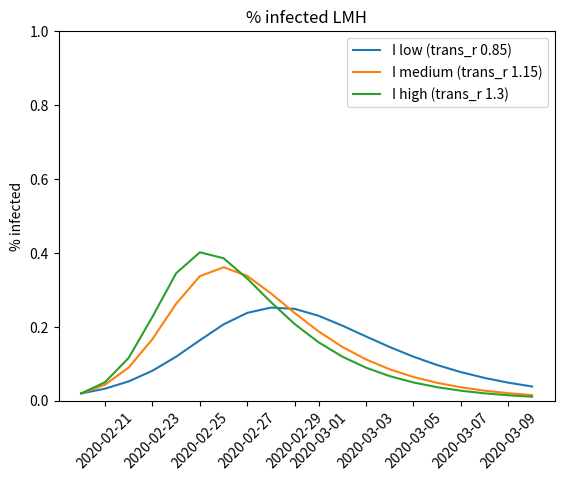
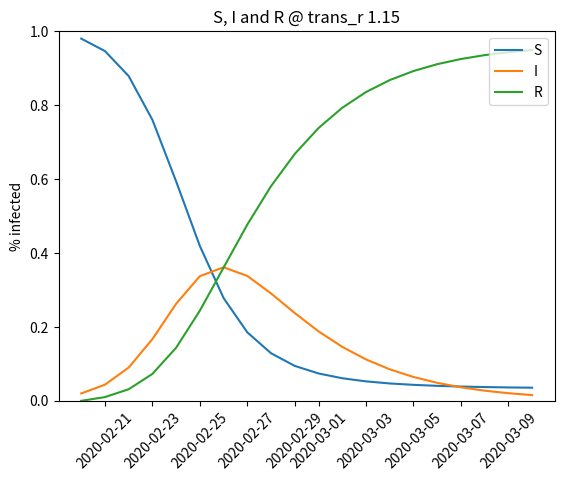

Python code for these plots, in order:

"""
SIR model
https://www.youtube.com/watch?v=k6nLfCbAzgo
https://nl.wikipedia.org/wiki/Ziektecompartimentenmodel

Drie groepen: S(usceptible), I(nfected), R(ecovered)
Hoe snel loopt bakje I vol vanuit S (S=>I)
Hoe snel loop bakje I leeg naar R (I=>R)

Hangt af van de transmission rate (S=>I) en recovery rate (I=>R)

Recovery rate (δ):
    Omgekeerde van infectieduur D = 1/δ

Transmission rate (λ):
    Ook wel infectiekracht


r_0 = trans/recov

DV:
    -(S=>I)
    S'(t,S,I,R)

    S=>I, -(I=>R)
    I'(t,S,I,R)

    I=>R
    R'(t,S,I,R)

"""



from datetime import datetime,date,timedelta 
import matplotlib.pyplot as plt
import numpy as np
from scipy.integrate import solve_ivp


def trans_r():
    """transmission rate. Flatten The Curve!
    
    Aantal mensen dat een nieuw persoon infect, geloof ik.
    stond iets in de krant
    """
    #return 3.2
    return 1.15

def recov_r():
    """recovery rate
        recovered
        dead
        vaccinated
    """
    #return 0.23
    return 0.33

def rhs(s,v,trans_r,recov_r):
    """RHS equations for SIR model with trans_r and recov_r
    
    Solves these three ordinary differential equations:
    S' = -trans_r*S*I # -(S=>I)
    I' = trans_r*S*I-recov_r*I # S=>I, -(I=>R)
    R' = recov_r*I # I=>R
    """
    S = v[0]
    I = v[1]
    return [-trans_r*S*I,
            trans_r*S*I-recov_r*I,
            recov_r*I]

def sir_model(S,I,R,trans_r,recov_r,t_max,t_num=None):
    """Calculates S(uceptible), I(nfected) and R(ecovered) for 0 to t_max.
    
    Args:

        S (float): initial suceptible
        I (float): initial infected
        R (float): initial recovered
        trans_r (float): transmission rate, see trans_r()
        recov_r (float): recovery rate, see recov_r()
        t_max (float): time point to calculate to
        t_num (float): number of time points

    Returns:

        x (list): list of time points
        y (list): list of values of the solution for S, I and R at t


    """
    if(t_num == None):
        t_num = t_max

    t = np.linspace(0,t_max,t_num,endpoint=False)
    r = solve_ivp(rhs,(0,t_max),[S,I,R],method='RK45',t_eval=t,args=(trans_r,recov_r))

    x = r.t.tolist()
    y = r.y.tolist()

    return x,y

def brn(trans_r,recov_r):
    """Calculates basic reproduction number (R0): transmission rate / recovery rate
    
    Args:

        trans_r (float): transmission rate, see trans_r()
        recov_r (float): recovery rate, see recov_r()

    Returns:

        float: the basic reproduction number

    """
    return trans_r/recov_r



# calculate the transmission rate and recovery rate
trans_r = trans_r()
trans_r_l = 0.85
trans_r_m = 1.15
trans_r_h = 1.30
recov_r = recov_r()

# t_max = number of time points to calculate for (e.g. days)
t_max = 20

# initial values for S,I,R
S = 0.98
I = 0.02
R = 0

# calculate x and y
x,y = sir_model(S,I,R,trans_r,recov_r,t_max)
x,y_l = sir_model(S,I,R,trans_r_l,recov_r,t_max)
x,y_m = sir_model(S,I,R,trans_r_m,recov_r,t_max)
x,y_h = sir_model(S,I,R,trans_r_h,recov_r,t_max)

# turn x into date
start_date = date(2020,2,20)
dates = []
for i in x:
    date = start_date + timedelta(i)
    dates.append(date)

# plot x and y
lmh = plt.figure(1)
plt.plot(dates,y_l[1],label='I low (trans_r {})'.format(trans_r_l))
plt.plot(dates,y_m[1],label='I medium (trans_r {})'.format(trans_r_m))
plt.plot(dates,y_h[1],label='I high (trans_r {})'.format(trans_r_h))
plt.xticks(rotation=45)
plt.legend(loc='upper right')
plt.title('% infected LMH')
plt.ylabel('% infected')
plt.ylim(0,1)

sir = plt.figure(2)
plt.plot(dates,y[0],label='S')
plt.plot(dates,y[1],label='I')
plt.plot(dates,y[2],label='R')
plt.xticks(rotation=45)
plt.legend(loc='upper right')
plt.title('S, I and R @ trans_r {}'.format(trans_r))
plt.ylabel('% infected')
plt.ylim(0,1)
plt.show()

# calculate basic reproduction number
print('r_0: {}'.format(brn(trans_r,recov_r))) # about 3.5 IRL?

# todo:
# trans_r en recov_r berekenen
